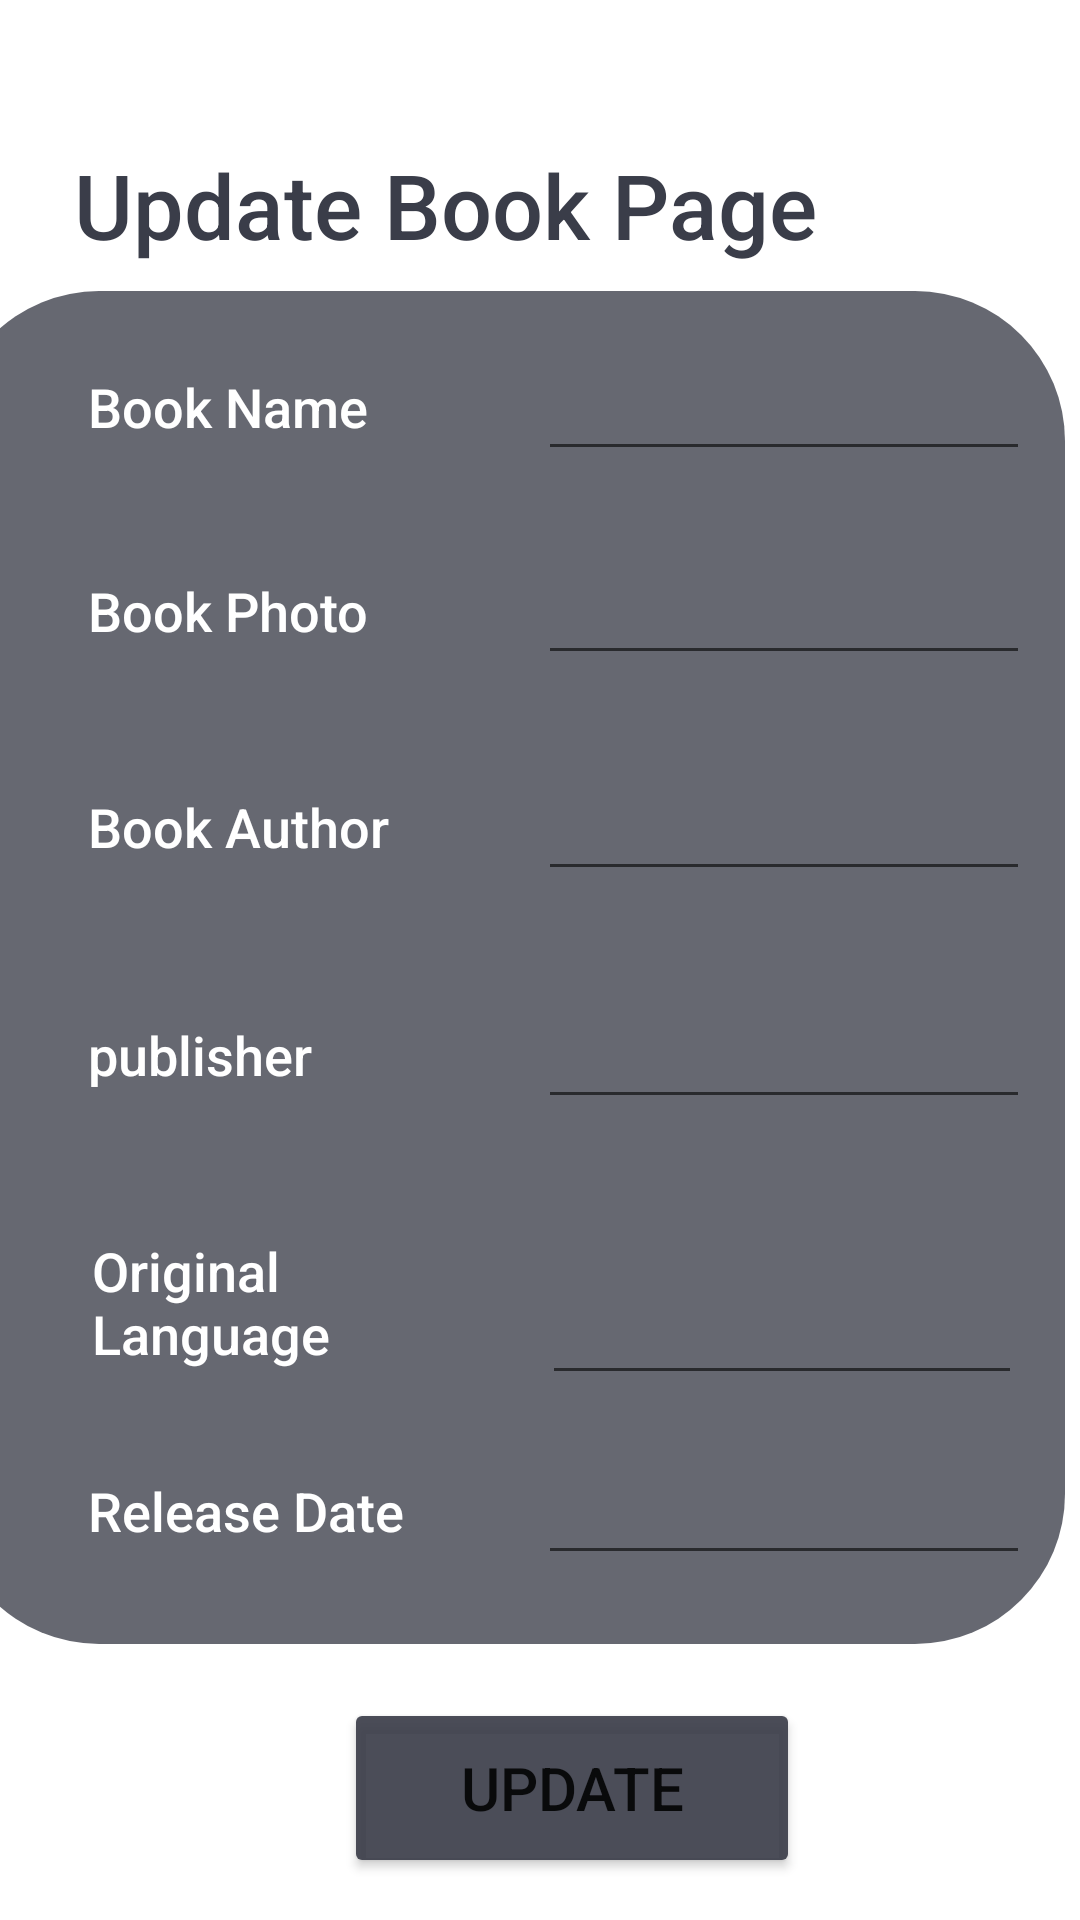

Write the Android layout XML for this screen, with the resource values it uses.
<!-- AndroidManifest.xml: application theme Theme.GroupAssigment1 -->
<!-- res/layout/activity_edit_book.xml -->
<?xml version="1.0" encoding="utf-8"?>
<androidx.constraintlayout.widget.ConstraintLayout xmlns:android="http://schemas.android.com/apk/res/android"
    xmlns:app="http://schemas.android.com/apk/res-auto"
    xmlns:tools="http://schemas.android.com/tools"
    android:layout_width="match_parent"
    android:layout_height="match_parent"
    android:background="@color/white"
    tools:context=".Activities.EditBookActivity">


    <TextView
        android:id="@+id/textView3"
        android:layout_width="372dp"
        android:layout_height="451dp"
        android:layout_alignParentTop="true"
        android:layout_alignParentEnd="true"
        android:layout_alignParentRight="true"
        android:layout_alignParentBottom="true"
        android:layout_marginEnd="10dp"
        android:layout_marginBottom="92dp"
        android:background="@drawable/box"
        app:layout_constraintBottom_toBottomOf="parent"
        app:layout_constraintEnd_toEndOf="parent"
        app:layout_constraintHorizontal_bias="0.793"
        app:layout_constraintStart_toStartOf="parent"
        app:layout_constraintTop_toTopOf="parent"
        app:layout_constraintVertical_bias="1.0" />

    <LinearLayout
        android:layout_width="313dp"
        android:layout_height="53dp"
        android:layout_marginBottom="108dp"
        android:orientation="horizontal"
        app:layout_constraintBottom_toBottomOf="parent"
        app:layout_constraintEnd_toEndOf="parent"
        app:layout_constraintHorizontal_bias="0.622"
        app:layout_constraintStart_toStartOf="parent">

        <TextView
            android:id="@+id/textView11"
            android:layout_width="140dp"
            android:layout_height="39dp"
            android:layout_alignParentEnd="true"
            android:layout_alignParentRight="true"
            android:layout_alignParentBottom="true"
            android:layout_marginEnd="10dp"
            android:layout_marginRight="10dp"
            android:fontFamily="sans-serif-medium"
            android:text="@string/release_date"
            android:textColor="#FFFFFF"
            android:textSize="18sp" />

        <EditText
            android:id="@+id/releaseDate_txt"
            android:layout_width="164dp"
            android:layout_height="46dp"
            android:layout_alignParentEnd="true"
            android:layout_alignParentRight="true"
            android:layout_alignParentBottom="true"
            android:ems="10"
            android:inputType="textPersonName"
            android:textColor="#FFFFFF"
            android:textColorHighlight="#FFFFFF"
            android:textColorHint="#FFFFFF" />
    </LinearLayout>

    <LinearLayout
        android:layout_width="308dp"
        android:layout_height="69dp"
        android:layout_marginBottom="172dp"
        android:orientation="horizontal"
        app:layout_constraintBottom_toBottomOf="parent"
        app:layout_constraintEnd_toEndOf="parent"
        app:layout_constraintHorizontal_bias="0.592"
        app:layout_constraintStart_toStartOf="parent">

        <TextView
            android:id="@+id/textView10"
            android:layout_width="140dp"
            android:layout_height="59dp"
            android:layout_alignParentEnd="true"
            android:layout_alignParentRight="true"
            android:layout_alignParentBottom="true"
            android:layout_marginEnd="10dp"
            android:layout_marginRight="10dp"
            android:fontFamily="sans-serif-medium"
            android:text="@string/original_language"
            android:textColor="#FFFFFF"
            android:textSize="18sp" />

        <EditText
            android:id="@+id/originalLanguage_txt"
            android:layout_width="160dp"
            android:layout_height="46dp"
            android:layout_alignParentEnd="true"
            android:layout_alignParentRight="true"
            android:layout_alignParentBottom="true"
            android:layout_marginTop="20dp"
            android:ems="10"
            android:inputType="textPersonName"
            android:textColor="#FFFFFF"
            android:textColorHighlight="#FFFFFF"
            android:textColorHint="#FFFFFF" />
    </LinearLayout>

    <LinearLayout
        android:layout_width="313dp"
        android:layout_height="53dp"
        android:layout_marginBottom="260dp"
        android:orientation="horizontal"
        app:layout_constraintBottom_toBottomOf="parent"
        app:layout_constraintEnd_toEndOf="parent"
        app:layout_constraintHorizontal_bias="0.622"
        app:layout_constraintStart_toStartOf="parent">

        <TextView
            android:id="@+id/textView9"
            android:layout_width="140dp"
            android:layout_height="39dp"
            android:layout_alignParentEnd="true"
            android:layout_alignParentRight="true"
            android:layout_alignParentBottom="true"
            android:layout_marginEnd="10dp"
            android:layout_marginRight="10dp"
            android:fontFamily="sans-serif-medium"
            android:text="@string/publisher"
            android:textColor="#FFFFFF"
            android:textSize="18sp" />

        <EditText
            android:id="@+id/publisher_txt"
            android:layout_width="164dp"
            android:layout_height="46dp"
            android:layout_alignParentEnd="true"
            android:layout_alignParentRight="true"
            android:layout_alignParentBottom="true"
            android:ems="10"
            android:inputType="textPersonName"
            android:textColor="#FFFFFF"
            android:textColorHighlight="#FFFFFF"
            android:textColorHint="#FFFFFF" />
    </LinearLayout>

    <LinearLayout
        android:layout_width="313dp"
        android:layout_height="53dp"
        android:layout_marginBottom="336dp"
        android:orientation="horizontal"
        app:layout_constraintBottom_toBottomOf="parent"
        app:layout_constraintEnd_toEndOf="parent"
        app:layout_constraintHorizontal_bias="0.622"
        app:layout_constraintStart_toStartOf="parent">

        <TextView
            android:id="@+id/textView8"
            android:layout_width="140dp"
            android:layout_height="39dp"
            android:layout_alignParentEnd="true"
            android:layout_alignParentRight="true"
            android:layout_alignParentBottom="true"
            android:layout_marginEnd="10dp"
            android:layout_marginRight="10dp"
            android:fontFamily="sans-serif-medium"
            android:text="@string/book_author"
            android:textColor="#FFFFFF"
            android:textSize="18sp" />

        <EditText
            android:id="@+id/bookAuthor_txt"
            android:layout_width="164dp"
            android:layout_height="46dp"
            android:layout_alignParentEnd="true"
            android:layout_alignParentRight="true"
            android:layout_alignParentBottom="true"
            android:ems="10"
            android:inputType="textPersonName"
            android:textColor="#FFFFFF"
            android:textColorHighlight="#FFFFFF"
            android:textColorHint="#FFFFFF" />
    </LinearLayout>


    <LinearLayout
        android:layout_width="313dp"
        android:layout_height="53dp"
        android:layout_marginBottom="408dp"
        android:orientation="horizontal"
        app:layout_constraintBottom_toBottomOf="parent"
        app:layout_constraintEnd_toEndOf="parent"
        app:layout_constraintHorizontal_bias="0.622"
        app:layout_constraintStart_toStartOf="parent">

        <TextView
            android:id="@+id/textView5"
            android:layout_width="140dp"
            android:layout_height="39dp"
            android:layout_alignParentEnd="true"
            android:layout_alignParentRight="true"
            android:layout_alignParentBottom="true"
            android:layout_marginEnd="10dp"
            android:layout_marginRight="10dp"
            android:fontFamily="sans-serif-medium"
            android:text="@string/book_photo"
            android:textColor="#FFFFFF"
            android:textSize="18sp" />

        <EditText
            android:id="@+id/bookPhoto_txt"
            android:layout_width="164dp"
            android:layout_height="46dp"
            android:layout_alignParentEnd="true"
            android:layout_alignParentRight="true"
            android:layout_alignParentBottom="true"
            android:ems="10"
            android:inputType="textPersonName"
            android:textColor="#FFFFFF"
            android:textColorHighlight="#FFFFFF"
            android:textColorHint="#FFFFFF" />
    </LinearLayout>

    <TextView
        android:id="@+id/textView"
        android:layout_width="310dp"
        android:layout_height="48dp"
        android:layout_alignParentEnd="true"
        android:layout_alignParentRight="true"
        android:layout_alignParentBottom="true"
        android:layout_marginBottom="544dp"
        android:fontFamily="sans-serif-medium"
        android:text="@string/up_date_page"
        android:textColor="#3A3D49"
        android:textColorHint="#FFFFFF"
        android:textSize="30sp"
        app:layout_constraintBottom_toBottomOf="parent"
        app:layout_constraintEnd_toEndOf="parent"
        app:layout_constraintHorizontal_bias="0.495"
        app:layout_constraintStart_toStartOf="parent" />

    <Button
        android:id="@+id/upDate_btn"
        android:layout_width="152dp"
        android:layout_height="60dp"
        android:layout_alignParentEnd="true"
        android:layout_alignParentRight="true"
        android:layout_alignParentBottom="true"
        android:onClick="upDate_btn_OnClick"
        android:text="@string/up_date"
        android:textSize="20sp"
        app:backgroundTint="#E93A3D49"
        app:layout_constraintBottom_toBottomOf="parent"
        app:layout_constraintEnd_toEndOf="parent"
        app:layout_constraintHorizontal_bias="0.552"
        app:layout_constraintStart_toStartOf="parent"
        app:layout_constraintTop_toTopOf="parent"
        app:layout_constraintVertical_bias="0.976" />


    <LinearLayout
        android:layout_width="313dp"
        android:layout_height="53dp"
        android:layout_marginBottom="476dp"
        android:orientation="horizontal"
        app:layout_constraintBottom_toBottomOf="parent"
        app:layout_constraintEnd_toEndOf="parent"
        app:layout_constraintHorizontal_bias="0.622"
        app:layout_constraintStart_toStartOf="parent">

        <TextView
            android:id="@+id/textView2"
            android:layout_width="140dp"
            android:layout_height="39dp"
            android:layout_alignParentEnd="true"
            android:layout_alignParentRight="true"
            android:layout_alignParentBottom="true"
            android:layout_marginEnd="10dp"
            android:layout_marginRight="10dp"
            android:layout_marginBottom="552dp"
            android:fontFamily="sans-serif-medium"
            android:text="@string/book_name"
            android:textColor="#FFFFFF"
            android:textSize="18sp" />

        <EditText
            android:id="@+id/bookName_txt"
            android:layout_width="164dp"
            android:layout_height="46dp"
            android:layout_alignParentEnd="true"
            android:layout_alignParentRight="true"
            android:layout_alignParentBottom="true"
            android:layout_marginBottom="544dp"
            android:ems="10"
            android:inputType="textPersonName"
            android:textColor="#FFFFFF"
            android:textColorHighlight="#FFFFFF"
            android:textColorHint="#FFFFFF" />
    </LinearLayout>

</androidx.constraintlayout.widget.ConstraintLayout>
<!-- resources referenced by this layout -->
<resources>
  <!-- drawable box (drawable) -->
  <?xml version="1.0" encoding="utf-8"?>
  <selector xmlns:android="http://schemas.android.com/apk/res/android">
  
      <item>
          <shape android:shape="rectangle">
              
              <solid android:color="#C63A3D49"/>
              
              <corners android:radius="50dp"/>
          </shape>
      </item>
  </selector>
  <string name="book_author">Book Author</string>
  <string name="book_name">Book Name</string>
  <string name="book_photo">Book Photo</string>
  <string name="original_language">Original Language</string>
  <string name="publisher">publisher</string>
  <string name="release_date">Release Date</string>
  <string name="up_date">Update</string>
  <string name="up_date_page">Update Book Page</string>
  <style name="Theme.GroupAssigment1" parent="Theme.MaterialComponents.DayNight.DarkActionBar">
          
          <item name="colorPrimary">#E93A3D49</item>
          <item name="colorPrimaryVariant">@color/black</item>
          <item name="colorOnPrimary">@color/white</item>
          
          <item name="colorSecondary">@color/teal_200</item>
          <item name="colorSecondaryVariant">@color/teal_700</item>
          <item name="colorOnSecondary">@color/black</item>
          
          <item name="android:statusBarColor" tools:targetApi="l">?attr/colorPrimaryVariant</item>
          
      </style>
  <!-- not gathered from this repository: default colours our renderer supplied (Android Studio template values) -->
  <color name="teal_200">#FF03DAC5</color>
  <color name="teal_700">#FF018786</color>
  <color name="black">#FF000000</color>
  <color name="white">#FFFFFFFF</color>
</resources>
